4-way image classification set "data3" from GitHub (TylerLababidi/ASaAI); label vocabulary: mild demented, moderate demented, non demented, very mild demented.

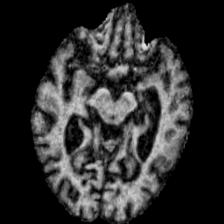
Label: moderate demented

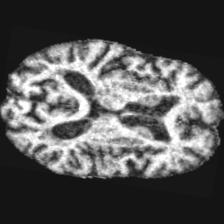
Label: mild demented

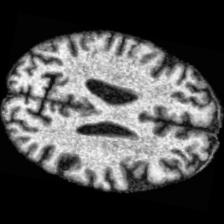
Label: very mild demented

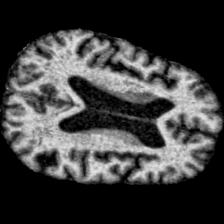
Label: very mild demented

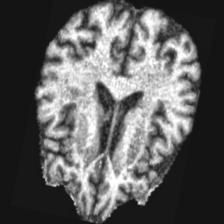
Label: mild demented

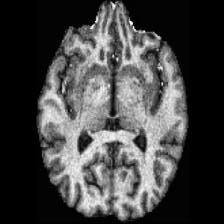
Label: non demented
